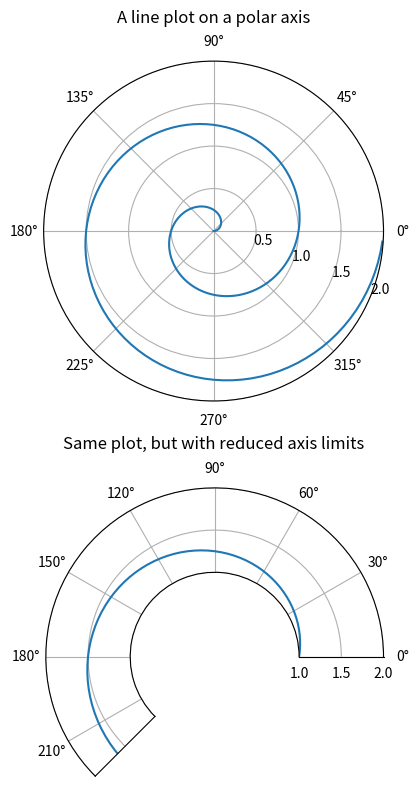

The script that saved this image:
import matplotlib.pyplot as plt
import numpy as np

r = np.arange(0, 2, 0.01)
theta = 2 * np.pi * r

fig, axs = plt.subplots(2, 1, figsize=(5, 8), subplot_kw={'projection': 'polar'},
                        layout='constrained')
ax = axs[0]
ax.plot(theta, r)
ax.set_rmax(2)
ax.set_rticks([0.5, 1, 1.5, 2])  # Fewer radial ticks
ax.set_rlabel_position(-22.5)  # Move radial labels away from plotted line
ax.grid(True)

ax.set_title("A line plot on a polar axis", va='bottom')

ax = axs[1]
ax.plot(theta, r)
ax.set_rmax(2)
ax.set_rmin(1)  # Change the radial axis to only go from 1 to 2
ax.set_rorigin(0)  # Set the origin of the radial axis to 0
ax.set_thetamin(0)
ax.set_thetamax(225)
ax.set_rticks([1, 1.5, 2])  # Fewer radial ticks
ax.set_rlabel_position(-22.5)  # Move radial labels away from plotted line

ax.grid(True)
ax.set_title("Same plot, but with reduced axis limits", va='bottom')
plt.show()